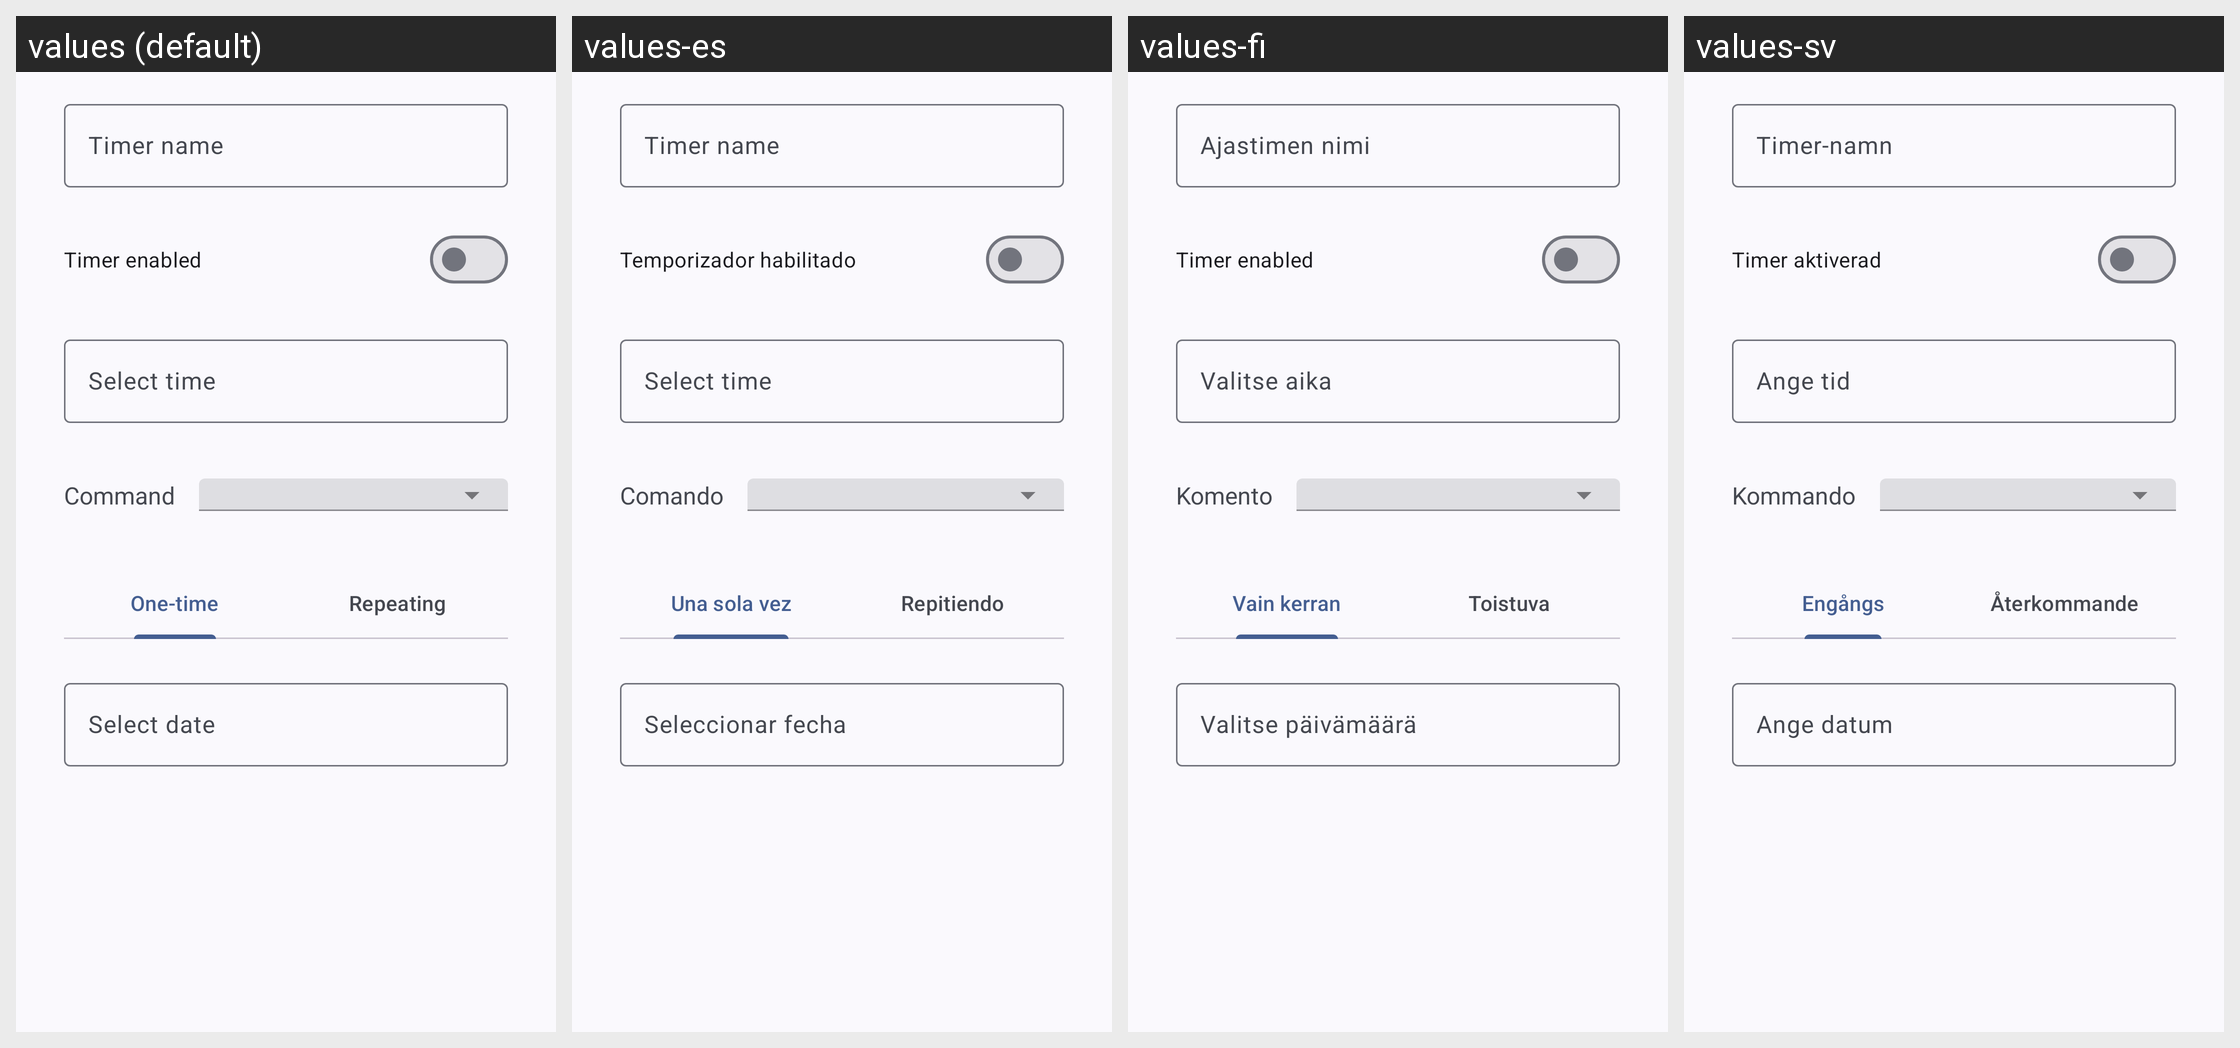

The Android screen above is rendered under several locales of the same app. Produce the string resources it draws, with the default and per-locale values.
Android screen res/layout/fragment_timer_edit.xml rendered under 4 locales, left to right: values (default), values-es, values-fi, values-sv. Device: Nexus 5 (rendered at 1080×1920; each locale shown at half size, 540×960, under a caption strip naming it); theme Theme.OpenCARWINGS.
Other locales in the repository, not shown: values-no.
Strings drawn on this screen, with the default value and each locale's value (text and hints the layout hard-codes, and strings that could not be matched under every locale, appear in the picture but are not listed):

command
  values: Command
  values-es: Comando
  values-fi: Komento
  values-sv: Kommando

timer_name
  values: Timer name
  values-es: Timer name
  values-fi: Ajastimen nimi
  values-sv: Timer-namn

timer_enabled
  values: Timer enabled
  values-es: Temporizador habilitado
  values-fi: Timer enabled
  values-sv: Timer aktiverad

select_time
  values: Select time
  values-es: Select time
  values-fi: Valitse aika
  values-sv: Ange tid

timer_one_time
  values: One-time
  values-es: Una sola vez
  values-fi: Vain kerran
  values-sv: Engångs

timer_repeating
  values: Repeating
  values-es: Repitiendo
  values-fi: Toistuva
  values-sv: Återkommande

select_date
  values: Select date
  values-es: Seleccionar fecha
  values-fi: Valitse päivämäärä
  values-sv: Ange datum
